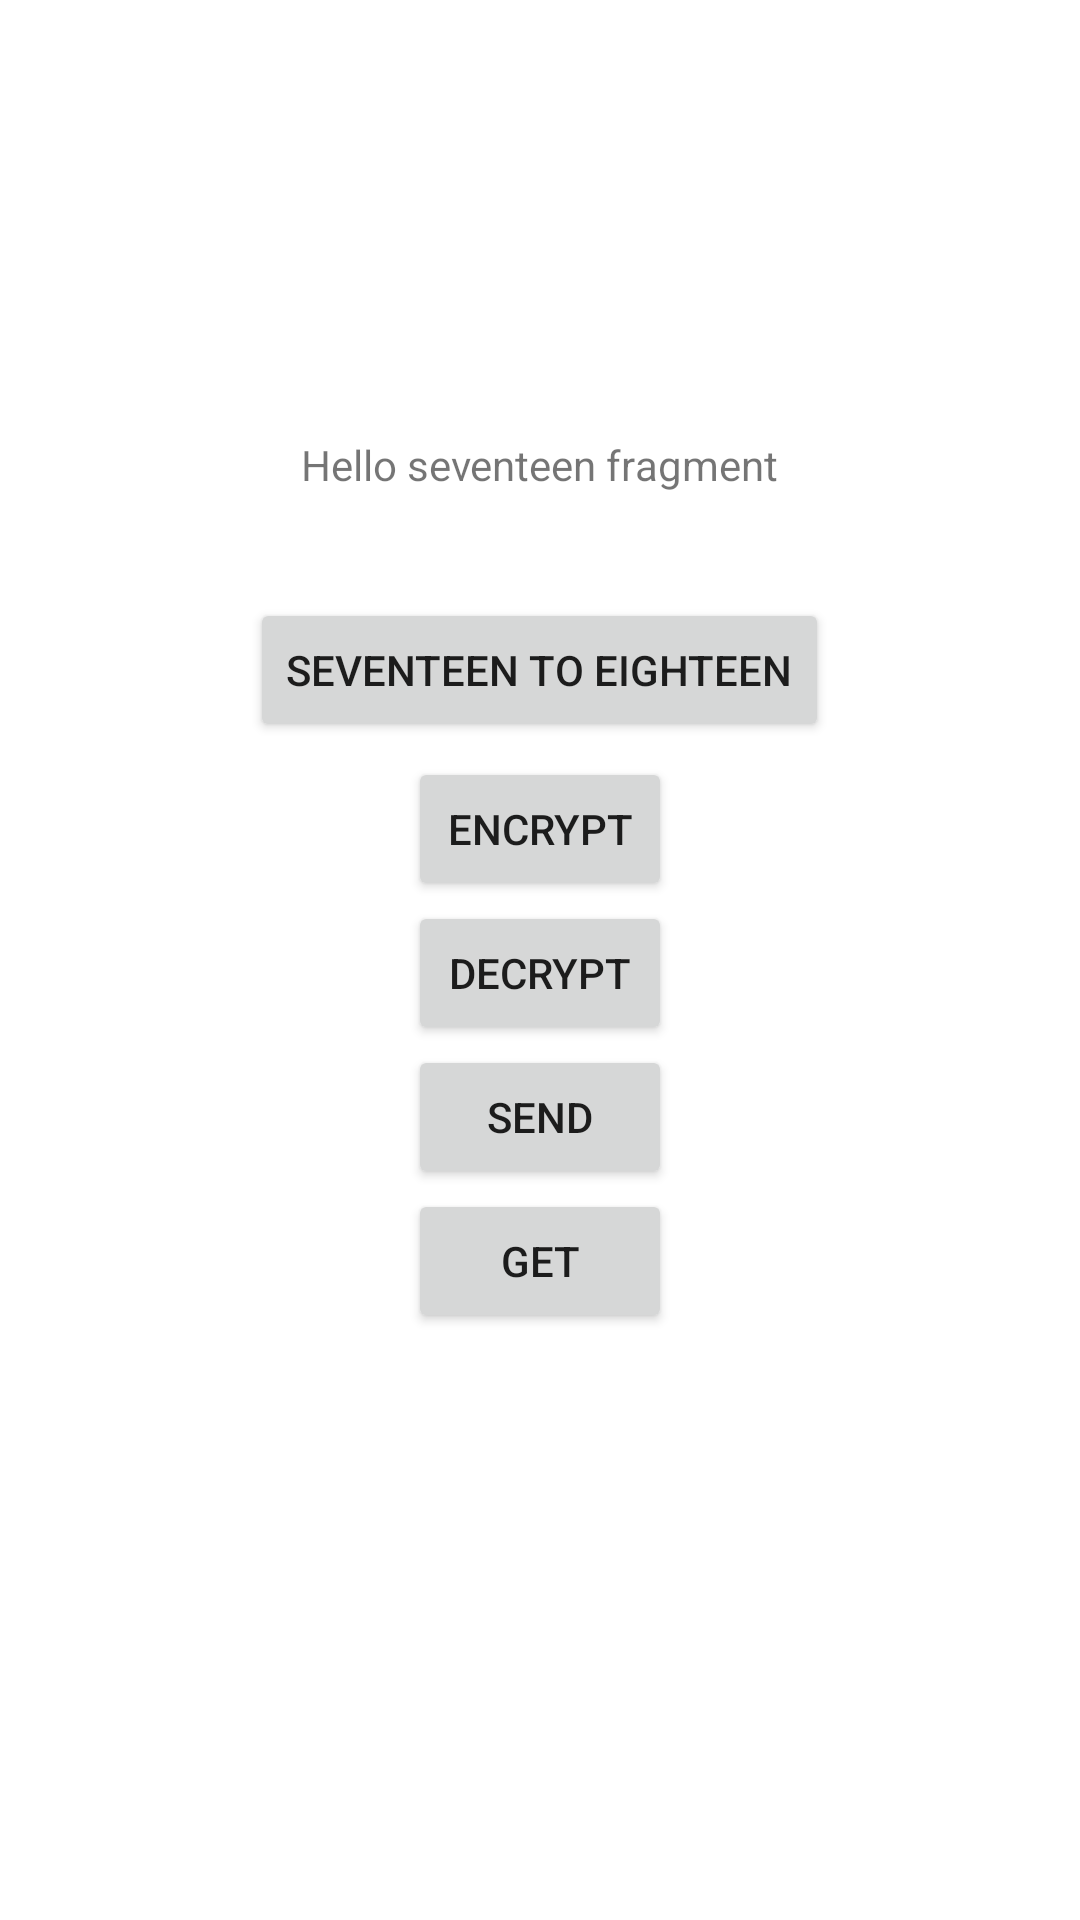

Write the Android layout XML for this screen, with the resource values it uses.
<!-- AndroidManifest.xml: application theme Theme.TestingAndroidJava -->
<!-- res/layout/fragment_encrypt_decrypt_picture.xml -->
<?xml version="1.0" encoding="utf-8"?>
<LinearLayout xmlns:android="http://schemas.android.com/apk/res/android"
    xmlns:app="http://schemas.android.com/apk/res-auto"
    xmlns:tools="http://schemas.android.com/tools"
    android:layout_width="match_parent"
    android:layout_height="match_parent"
    android:gravity="center"
    android:orientation="vertical"
    tools:context=".activity.EncryptDecryptPictureFragment">

    <TextView
        android:id="@+id/textView12"
        android:layout_width="wrap_content"
        android:layout_height="wrap_content"
        android:text="@string/hello_seventeen_fragment" />

    <Button
        android:id="@+id/button_seventeen"
        android:layout_width="wrap_content"
        android:layout_height="wrap_content"
        android:layout_marginTop="35dp"
        android:text="@string/seventeen_to_eighteen" />

    <Button
        android:id="@+id/encrypt_button"
        android:layout_width="wrap_content"
        android:layout_height="wrap_content"
        android:layout_marginTop="5dp"
        android:text="@string/encrypt" />

    <Button
        android:id="@+id/decrypt_button"
        android:layout_width="wrap_content"
        android:layout_height="wrap_content"
        android:text="@string/decrypt" />

    <Button
        android:id="@+id/send_button"
        android:layout_width="wrap_content"
        android:layout_height="wrap_content"
        android:text="@string/send" />

    <Button
        android:id="@+id/get_button"
        android:layout_width="wrap_content"
        android:layout_height="wrap_content"
        android:text="@string/get" />

    <ImageView
        android:id="@+id/decrypt_image"
        android:layout_width="wrap_content"
        android:layout_height="wrap_content"
        android:layout_marginTop="50dp"
        android:contentDescription="@string/camera"
        android:src="@drawable/ic_launcher_foreground" />

</LinearLayout>
<!-- resources referenced by this layout -->
<resources>
  <string name="camera">Camera</string>
  <string name="decrypt">Decrypt</string>
  <string name="encrypt">Encrypt</string>
  <string name="get">Get</string>
  <string name="hello_seventeen_fragment">Hello seventeen fragment</string>
  <string name="send">Send</string>
  <string name="seventeen_to_eighteen">Seventeen To Eighteen</string>
  <style name="Theme.TestingAndroidJava" parent="Theme.MaterialComponents.DayNight.DarkActionBar">
          
          <item name="colorPrimary">@color/purple_500</item>
          <item name="colorPrimaryVariant">@color/purple_700</item>
          <item name="colorOnPrimary">@color/white</item>
          
          <item name="colorSecondary">@color/teal_200</item>
          <item name="colorSecondaryVariant">@color/teal_700</item>
          <item name="colorOnSecondary">@color/black</item>
          
          <item name="android:statusBarColor" tools:targetApi="l">?attr/colorPrimaryVariant</item>
          
      </style>
  <!-- not gathered from this repository: default colours our renderer supplied (Android Studio template values) -->
  <color name="purple_500">#FF6200EE</color>
  <color name="purple_700">#FF3700B3</color>
  <color name="teal_200">#FF03DAC5</color>
  <color name="teal_700">#FF018786</color>
  <color name="black">#FF000000</color>
  <color name="white">#FFFFFFFF</color>
</resources>
